Photos from the image-classification dataset "Dataset" in the GitHub repository houssemradhouane/CNN-Algorithm-for-Image-Classification. Its 12 classes are: CPU cooler, Case, Headphone, Keyboard, Mouse, Speaker, case, cooler, headphone, keyboard, mouse, speaker.

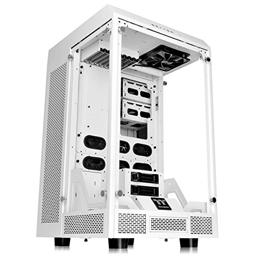
Label: case

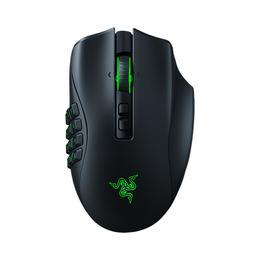
Label: mouse

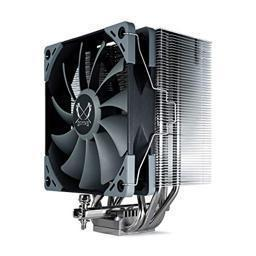
Label: CPU cooler

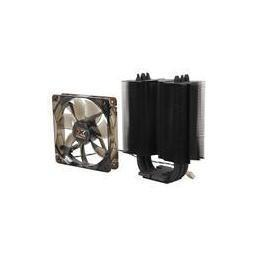
Label: cooler

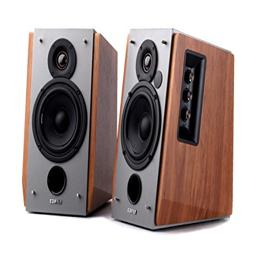
Label: Speaker

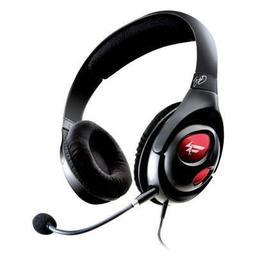
Label: headphone
